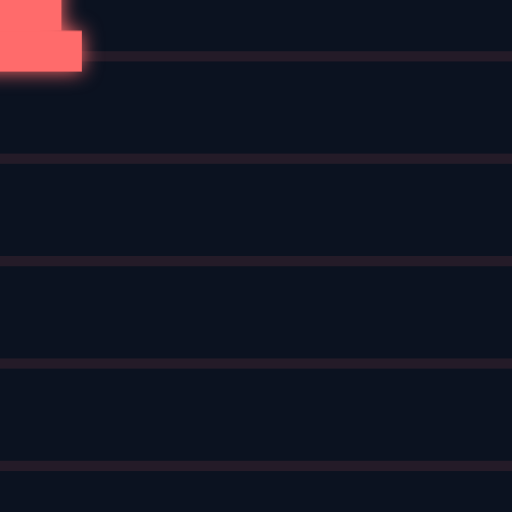
t = 0.00 s
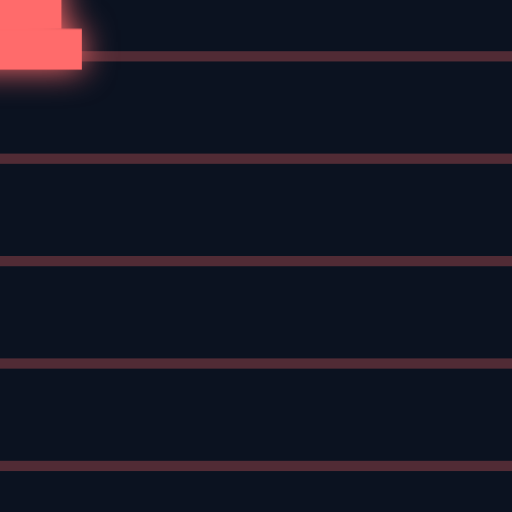
t = 0.38 s
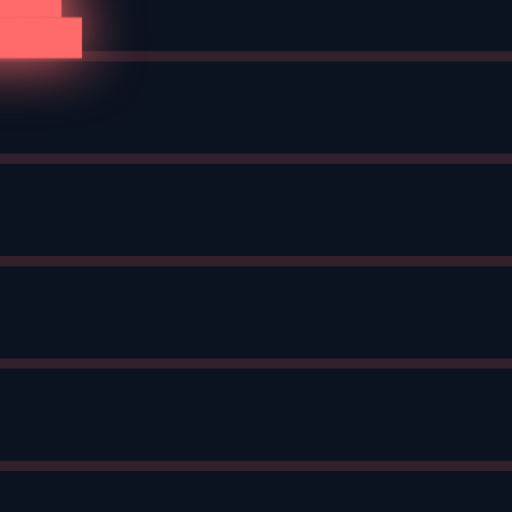
t = 1.13 s
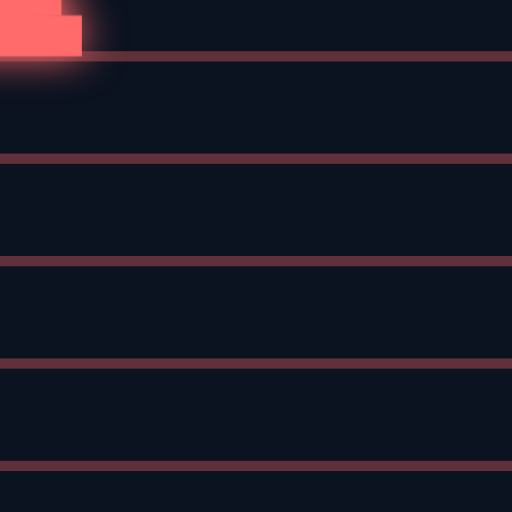
t = 1.50 s
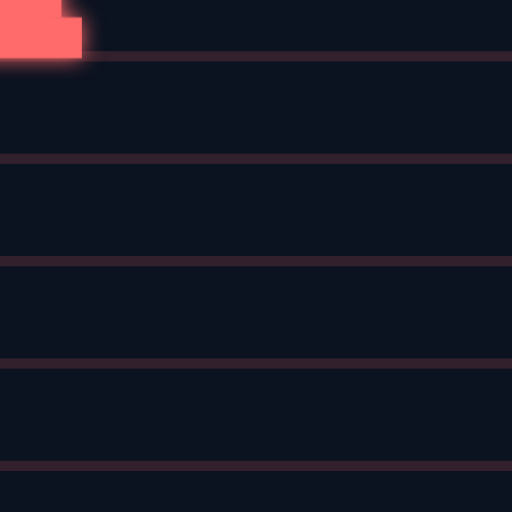
t = 1.88 s
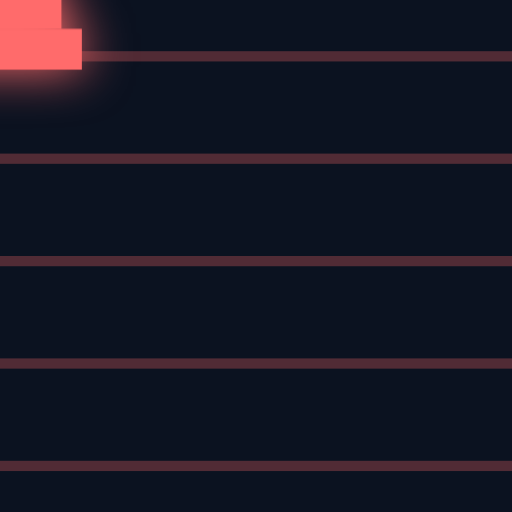
t = 2.63 s

The animated SVG that drew these frames (rendered in a browser with its animation timeline set to each time). Animation: 3 CSS @keyframes rules; one cycle of 3.00 s, repeats indefinitely.

<svg width="70" height="70" viewBox="0 0 100 100" xmlns="http://www.w3.org/2000/svg">
  <style>
    @keyframes float{0%{transform:translateY(0)}50%{transform:translateY(-3px)}100%{transform:translateY(0)}}
    @keyframes glow{0%{filter:drop-shadow(0 0 2px #FF6B6B)}50%{filter:drop-shadow(0 0 6px #FF6B6B)}100%{filter:drop-shadow(0 0 2px #FF6B6B)}}
    .crt{opacity:.25;animation:scan 1s linear infinite}
    @keyframes scan{0%{opacity:.1}50%{opacity:.35}100%{opacity:.1}}
  </style>
  <rect width="100" height="100" fill="#0b1220"/>
  <g fill="#FF6B6B">
    <rect class="crt" width="100" height="2" y="10"/><rect class="crt" width="100" height="2" y="30"/>
    <rect class="crt" width="100" height="2" y="50"/><rect class="crt" width="100" height="2" y="70"/>
    <rect class="crt" width="100" height="2" y="90"/>
  </g>
  <!-- pixel steaming cup -->
  <g transform="translate(50,50)" style="animation: float 3s ease-in-out infinite, glow 2s ease-in-out infinite;">
    <rect x="-16" y="6" width="32" height="8" fill="#FF6B6B"/>
    <rect x="-12" y="-4" width="24" height="10" fill="#FF6B6B"/>
    <rect x="-6" y="-12" width="4" height="6" fill="#FF6B6B"/>
    <rect x="2" y="-14" width="4" height="8" fill="#FF6B6B"/>
  </g>
</svg>
